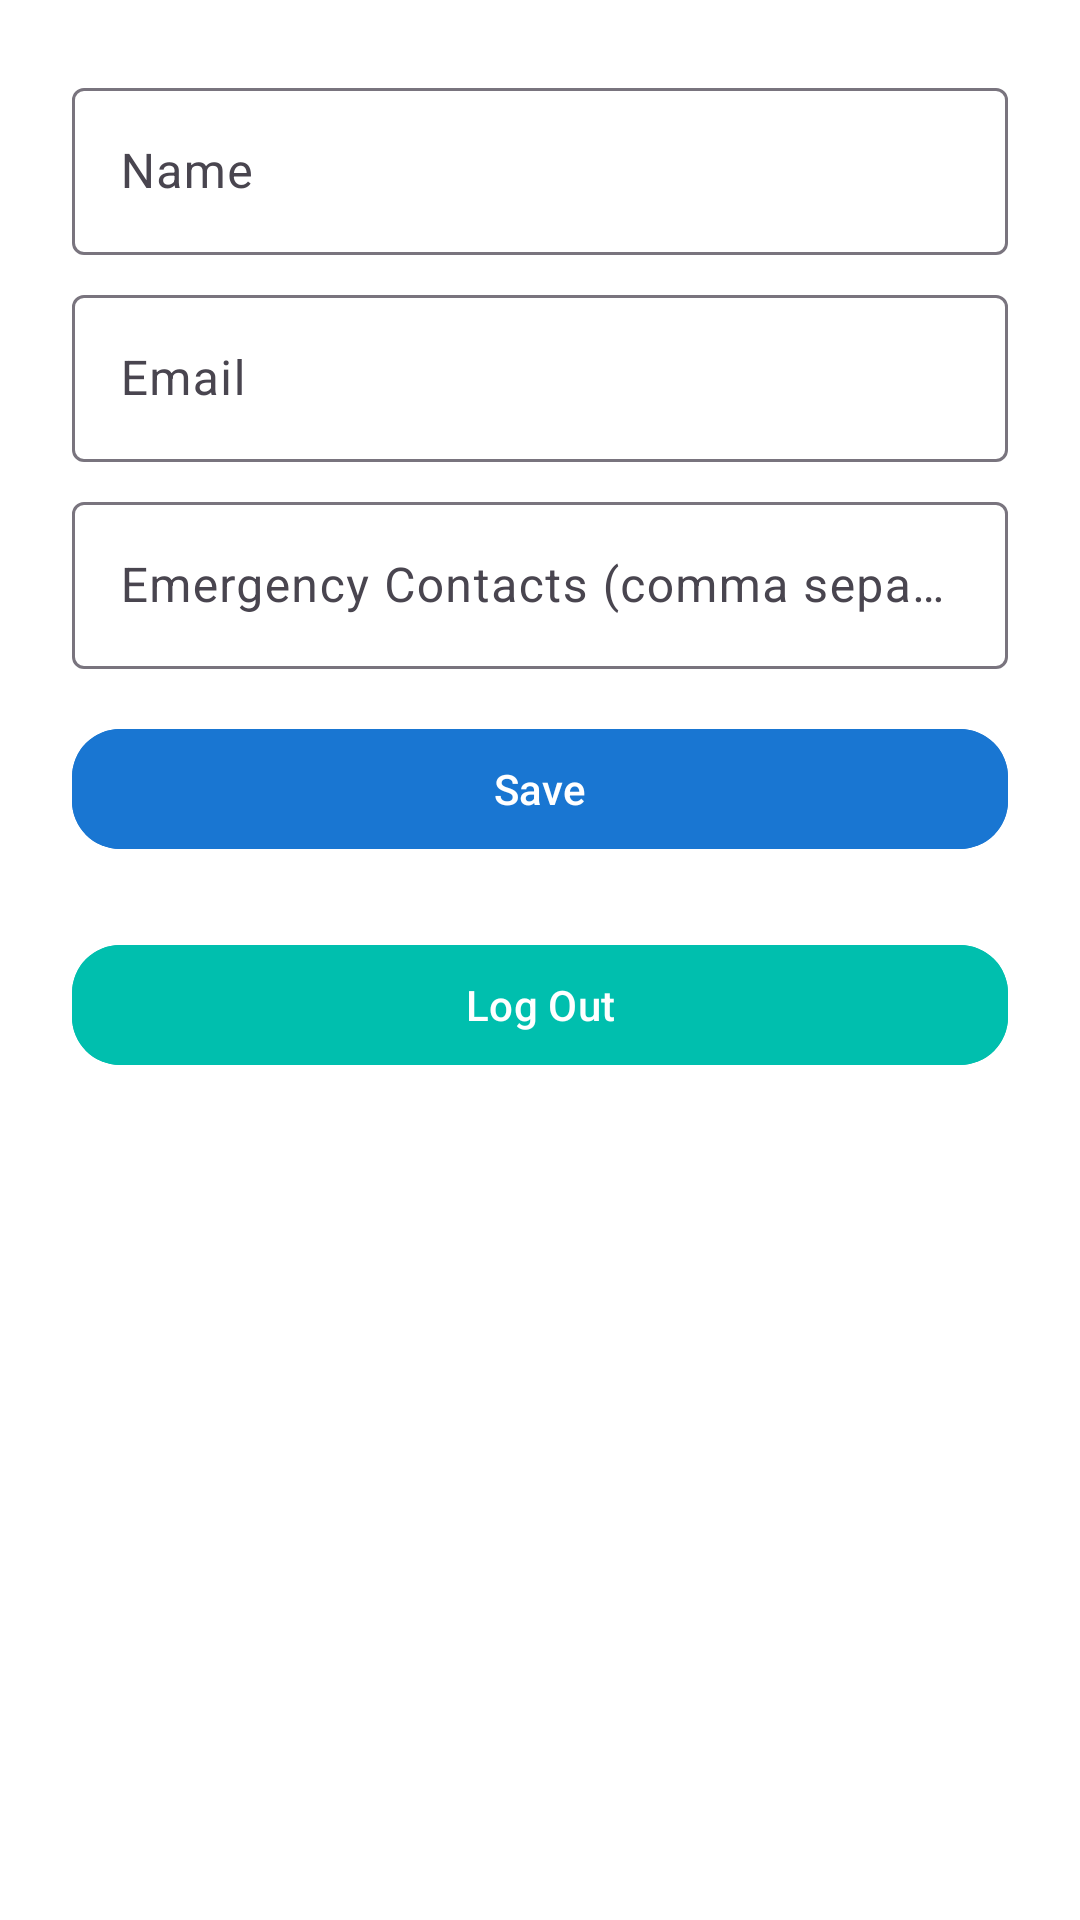

This screen was rendered from an Android layout file. Write that file and the resources it references.
<!-- AndroidManifest.xml: application theme Theme.SafeZone -->
<!-- res/layout/fragment_profile.xml -->
<?xml version="1.0" encoding="utf-8"?>

<LinearLayout xmlns:android="http://schemas.android.com/apk/res/android"
    xmlns:app="http://schemas.android.com/apk/res-auto"
    android:layout_width="match_parent"
    android:layout_height="match_parent"
    android:background="@android:color/white"
    android:orientation="vertical"
    android:padding="24dp">

    <com.google.android.material.textfield.TextInputLayout
        android:layout_width="match_parent"
        android:layout_height="wrap_content"
        android:layout_marginBottom="8dp">
        <com.google.android.material.textfield.TextInputEditText
            android:id="@+id/edit_name"
            android:layout_width="match_parent"
            android:layout_height="wrap_content"
            android:hint="Name" />
    </com.google.android.material.textfield.TextInputLayout>

    <com.google.android.material.textfield.TextInputLayout
        android:layout_width="match_parent"
        android:layout_height="wrap_content"
        android:layout_marginBottom="8dp">
        <com.google.android.material.textfield.TextInputEditText
            android:id="@+id/edit_email"
            android:layout_width="match_parent"
            android:layout_height="wrap_content"
            android:hint="Email"
            android:inputType="textEmailAddress" />
    </com.google.android.material.textfield.TextInputLayout>

    <com.google.android.material.textfield.TextInputLayout
        android:layout_width="match_parent"
        android:layout_height="wrap_content"
        android:layout_marginBottom="16dp">
        <com.google.android.material.textfield.TextInputEditText
            android:id="@+id/edit_contacts"
            android:layout_width="match_parent"
            android:layout_height="wrap_content"
            android:hint="Emergency Contacts (comma separated)" />
    </com.google.android.material.textfield.TextInputLayout>

    <com.google.android.material.button.MaterialButton
        android:id="@+id/btn_save"
        android:layout_width="match_parent"
        android:layout_height="wrap_content"
        android:text="Save"
        android:backgroundTint="@color/primary"
        android:textColor="@color/white"
        app:cornerRadius="16dp"
        android:textAllCaps="false"
        android:layout_marginBottom="8dp" />

    <com.google.android.material.button.MaterialButton
        android:id="@+id/btn_logout"
        android:layout_width="match_parent"
        android:layout_height="wrap_content"
        android:text="Log Out"
        android:backgroundTint="@color/accent"
        android:textColor="@color/white"
        app:cornerRadius="16dp"
        android:textAllCaps="false"
        android:layout_marginTop="16dp" />

</LinearLayout>
<!-- resources referenced by this layout -->
<resources>
  <color name="accent">#00BFAE</color>
  <color name="primary">#1976D2</color>
  <color name="white">#FFFFFFFF</color>
  <style name="Theme.SafeZone" parent="Base.Theme.SafeZone" />
  <style name="Base.Theme.SafeZone" parent="Theme.Material3.DayNight.NoActionBar">
          
          <item name="colorPrimary">@color/primary</item>
          <item name="colorPrimaryDark">@color/primary_dark</item>
          <item name="colorAccent">@color/accent</item>
      </style>
  <color name="primary_dark">#004BA0</color>
</resources>
